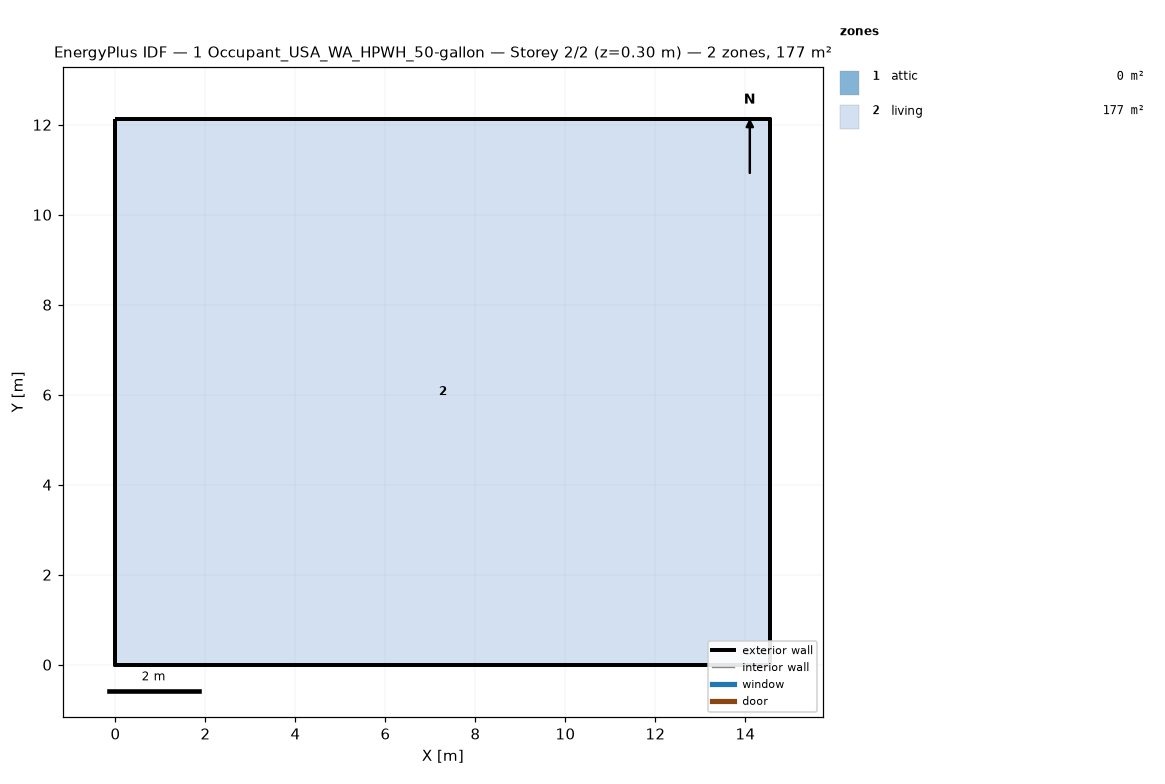
=== STOREY PLAN SPEC (per zone: floor XY polygon, exterior-wall plan segments, windows/doors) ===
zone 1: attic  (0.0 m²)
  exterior wall: (14.55, 0.00) – (14.55, 12.13) – (14.55, 6.06)  [18.2 m]
  exterior wall: (0.00, 12.13) – (0.00, 0.00) – (0.00, 6.06)  [18.2 m]
zone 2: living  (176.5 m²)
  floor: (0.00, 0.00) (0.00, 12.13) (14.55, 12.13) (14.55, 0.00)
  exterior wall: (0.00, 0.00) – (14.55, 0.00)  [14.6 m]
  exterior wall: (14.55, 0.00) – (14.55, 12.13)  [12.1 m]
  exterior wall: (14.55, 12.13) – (0.00, 12.13)  [14.6 m]
  exterior wall: (0.00, 12.13) – (0.00, 0.00)  [12.1 m]

=== DERIVED (storey summary) ===
Building: 1 Occupant_USA_WA_HPWH_50-gallon
Storey: 2 of 2  (floor level z = 0.30 m)
Storey gross floor area: 176.5 m²
Zones on this storey: 2
  - attic: floor 0.0 m²; exterior wall 36.4 m (24.5 m²); WWR 0.0%
  - living: floor 176.5 m²; exterior wall 53.4 m (146.4 m²); WWR 0.0%
Zone adjacency: (none detected)